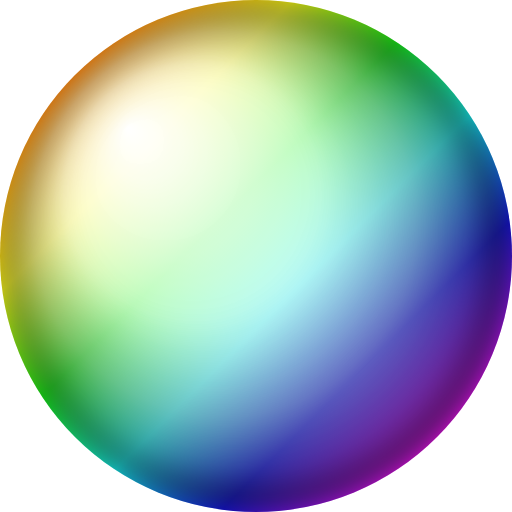
t = 0.00 s
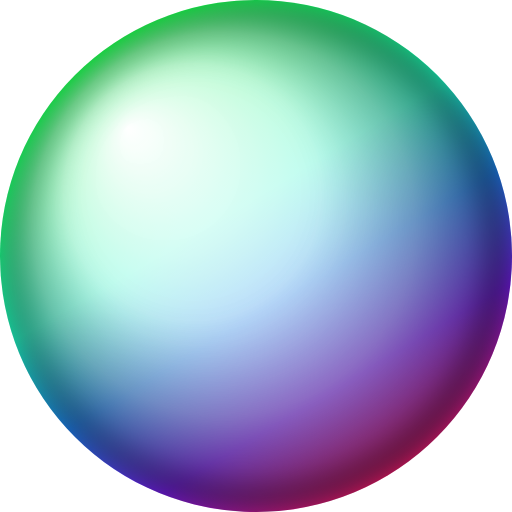
t = 1.67 s
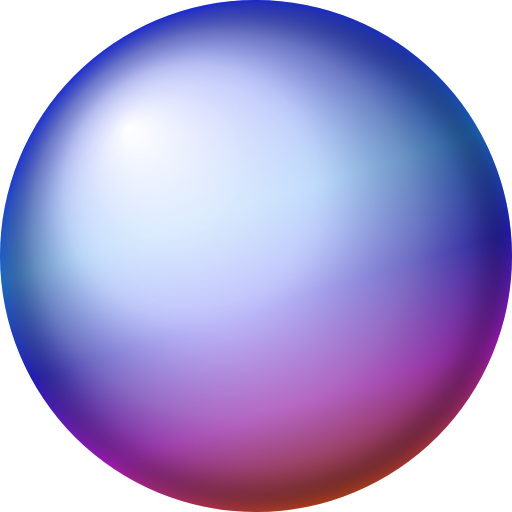
t = 3.33 s
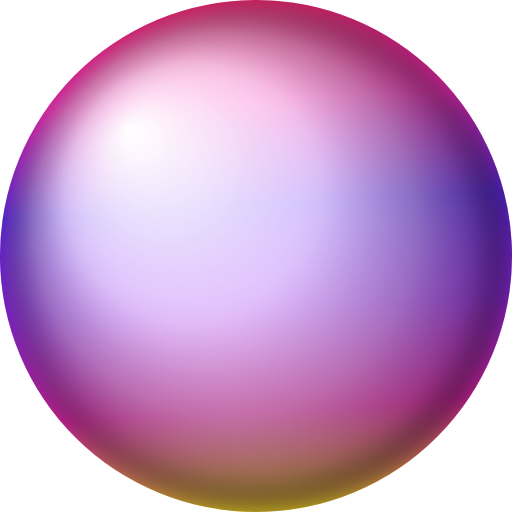
t = 5.00 s
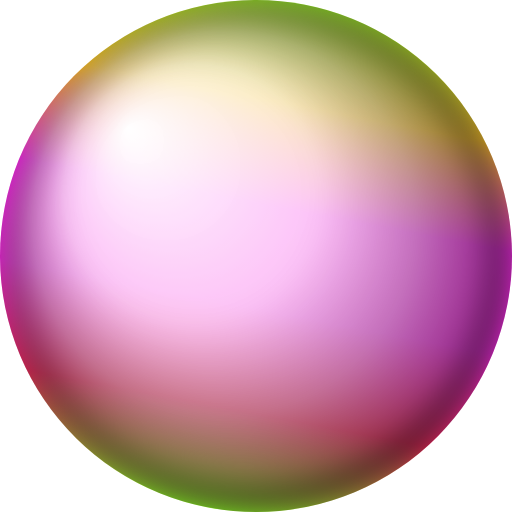
t = 6.67 s
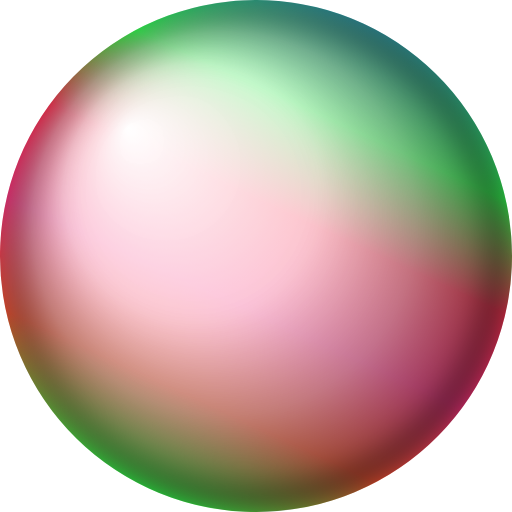
t = 8.33 s

The animated SVG that drew these frames (rendered in a browser with its animation timeline set to each time). Animation: 9 SMIL elements (animate=8,animateTransform=1); frames cover the first 8.33 s, repeats indefinitely.

<?xml version="1.0" encoding="UTF-8" standalone="no"?>
<svg version="1.1" viewBox="-50 -50 100 100"
	xmlns="http://www.w3.org/2000/svg">
	<defs>
		<radialGradient id="shiny"
    fx="0.25" fy="0.25">
			<stop offset="0%" stop-color="#ffffff" />
			<stop offset="50%" stop-color="#ddb733" />
			<stop offset="75%" stop-color="#997800" />
			<stop offset="100%" stop-color="#000000" />
		</radialGradient>
		<radialGradient id="bl" fx="0.25" fy="0.25">
			<stop offset="0%" stop-color="#fff" stop-opacity="0" />
			<stop offset="50%" stop-color="#000" stop-opacity="0.01" />
			<stop offset="94%" stop-color="#000" stop-opacity="0.4" />
			<stop offset="100%" stop-color="#000"  stop-opacity="1" />
		</radialGradient>
		<clipPath id="cl">
			<circle r="50" />
		</clipPath>
		<filter id="f1" filterUnits="objectBoundingBox"
          x="-0.25" y="-0.25" width="1.5" height="1.5">
			<feGaussianBlur in="SourceAlpha"
       stdDeviation="3"/>
		</filter>
		<linearGradient id="g1" y2="1" >
			<stop offset="0" stop-color="#f00">
				<animate attributeName="stop-color" values="red; #ff0; #0f0; cyan; blue; #f0f; red" dur="5s" fill="freeze" repeatDur="indefinite" />
			</stop>
			<stop offset="0.2857" stop-color="#ff0" >
				<animate attributeName="stop-color" values="#ff0; #0f0; cyan; blue; #f0f; red; #ff0" dur="7s" fill="freeze" repeatDur="indefinite" />
			</stop>
			<stop offset="0.4286" stop-color="#0f0" >
				<animate attributeName="stop-color" values="#0f0; cyan; blue; #f0f; red; #ff0; #0f0" dur="13s" fill="freeze" repeatDur="indefinite" />
			</stop>
			<stop offset="0.5714" stop-color="cyan" >
				<animate attributeName="stop-color" values="cyan; blue; #f0f; red; #ff0; #0f0; cyan" dur="19s" fill="freeze" repeatDur="indefinite" />
			</stop>
			<stop offset="0.7142" stop-color="blue" >
				<animate attributeName="stop-color" values="blue; #f0f; red; #ff0; #0f0; cyan; blue" dur="23s" fill="freeze" repeatDur="indefinite" />
			</stop>
			<stop offset="0.8571" stop-color="#f0f" >
				<animate attributeName="stop-color" values="#f0f; red; #ff0; #0f0; cyan; blue; #f0f" dur="16s" fill="freeze" repeatDur="indefinite" />
			</stop>
			<stop offset="1" stop-color="red">
				<animate attributeName="stop-color" values="red; #ff0; #0f0; cyan; blue; #f0f; red" dur="17s" fill="freeze" repeatDur="indefinite" />
			</stop>
		</linearGradient>
		<mask id="light" maskContentUnits="objectBoundingBox">
			<rect fill="url(#shiny)" width="1" height="1" />
		</mask>
	</defs>
	<circle r="50" fill="url(#g1)" opacity="1" >
		<animate attributeName="opacity" dur="57s" repeatDur="indefinite" values="0.9; 0.5; 0.9" />
		<animateTransform attributeName="transform"
    type="rotate" values="0; 360"
    repeatDur="indefinite" dur="43s"
    additive="replace" fill="freeze"/>
	</circle>
	<circle r="50" fill="#fff" mask="url(#light)" />
	<circle r="50" fill="url(#bl)" clip-path="url(#cl)" filter="url(#f1)" />
</svg>
